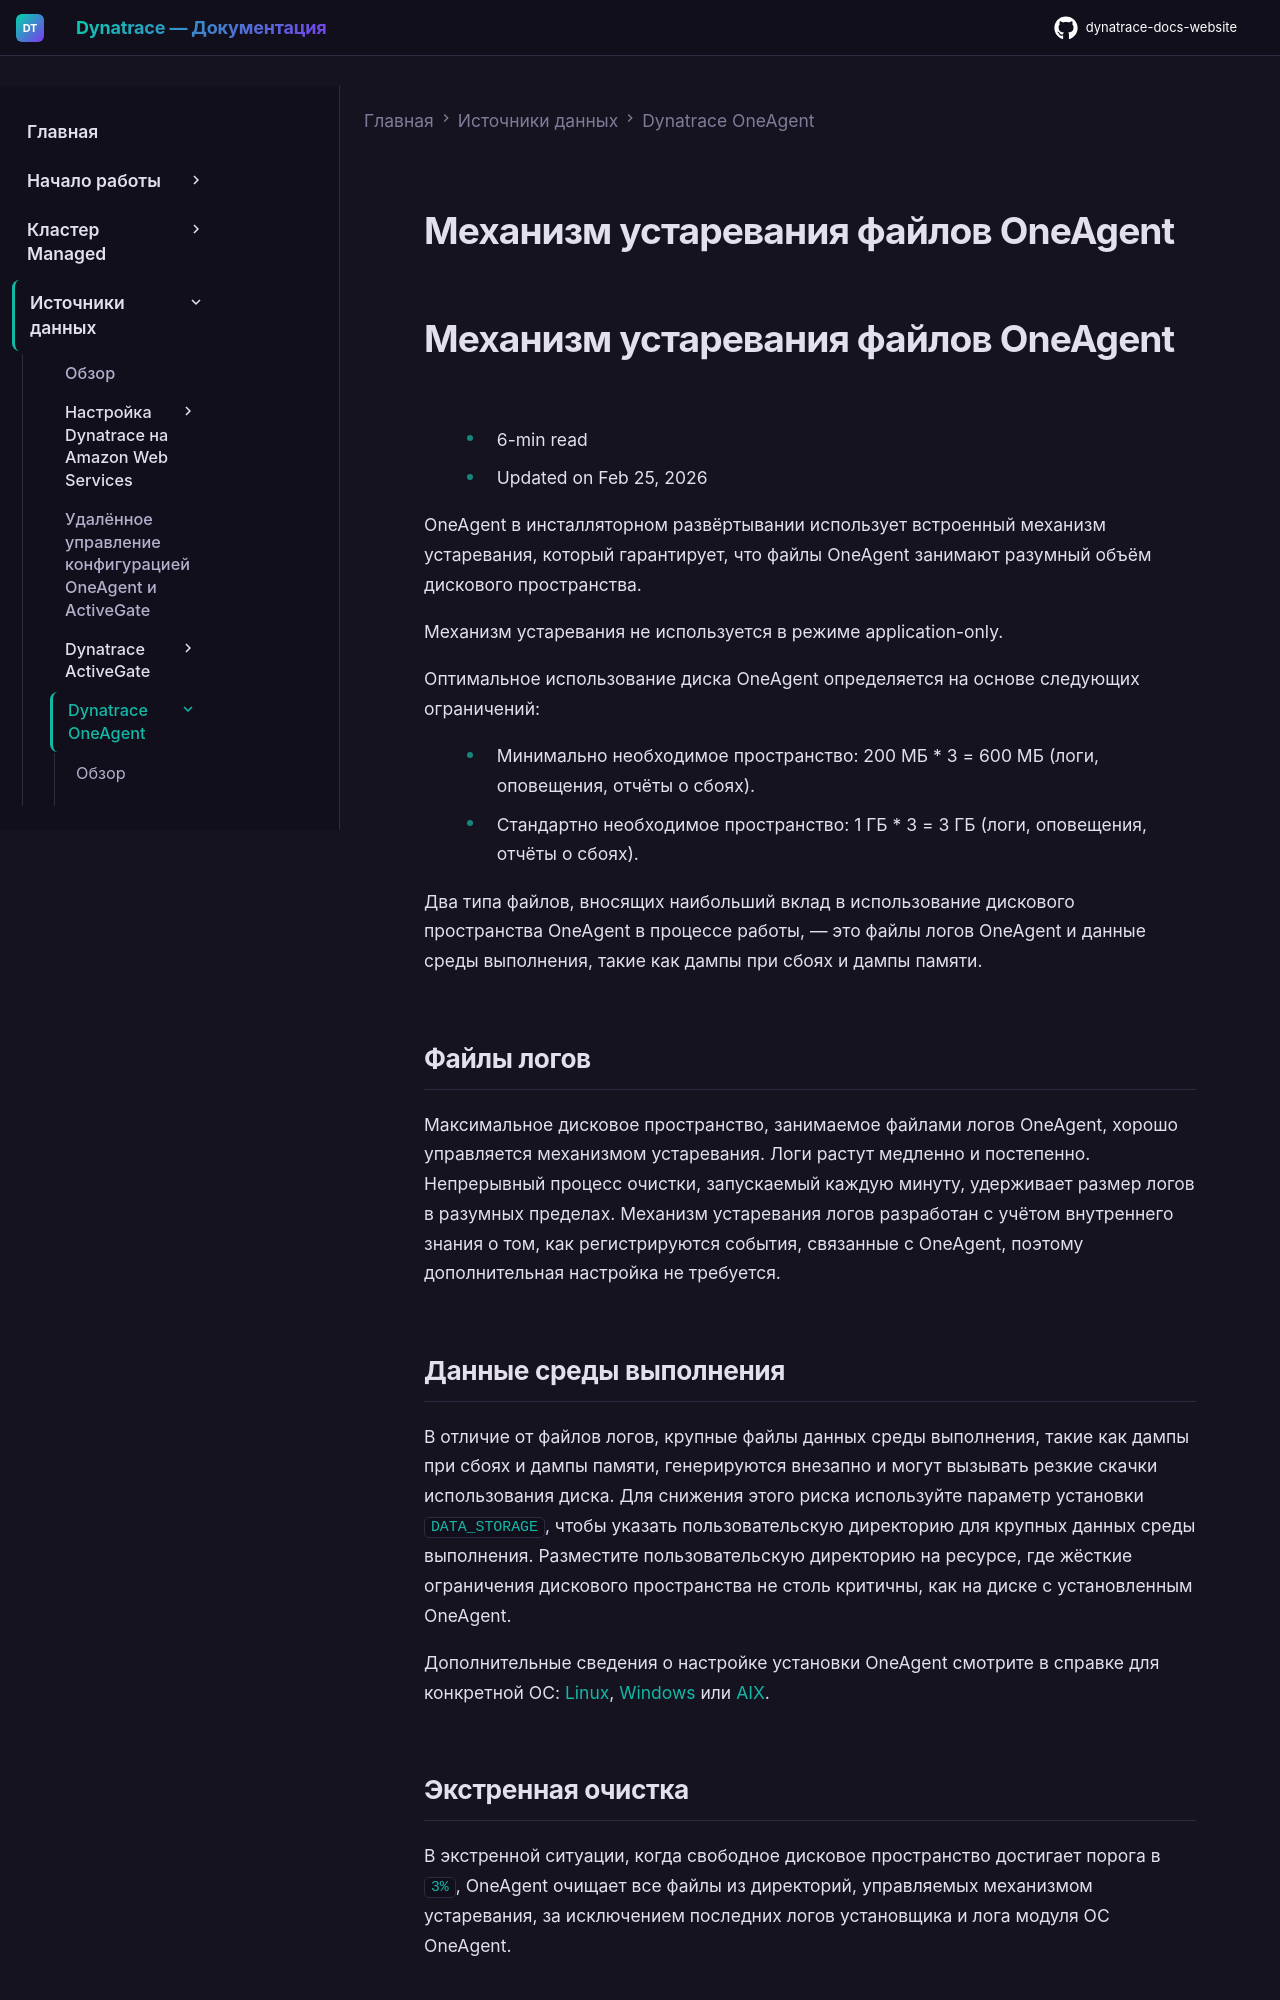

repository: Yerkebulan-Ardabayev/dynatrace-docs-website · page: managed-ru/ingest-from/dynatrace-oneagent/oneagent-aging-mechanism/index.html · generator: mkdocs

---
title: Механизм устаревания файлов OneAgent
source: https://docs.dynatrace.com/managed/ingest-from/dynatrace-oneagent/oneagent-aging-mechanism
scraped: 2026-05-12T11:05:32.046725
---

# Механизм устаревания файлов OneAgent

# Механизм устаревания файлов OneAgent

* 6-min read
* Updated on Feb 25, 2026

OneAgent в инсталляторном развёртывании использует встроенный механизм устаревания, который гарантирует, что файлы OneAgent занимают разумный объём дискового пространства.

Механизм устаревания не используется в режиме application-only.

Оптимальное использование диска OneAgent определяется на основе следующих ограничений:

* Минимально необходимое пространство: 200 МБ \* 3 = 600 МБ (логи, оповещения, отчёты о сбоях).
* Стандартно необходимое пространство: 1 ГБ \* 3 = 3 ГБ (логи, оповещения, отчёты о сбоях).

Два типа файлов, вносящих наибольший вклад в использование дискового пространства OneAgent в процессе работы, — это файлы логов OneAgent и данные среды выполнения, такие как дампы при сбоях и дампы памяти.

## Файлы логов

Максимальное дисковое пространство, занимаемое файлами логов OneAgent, хорошо управляется механизмом устаревания. Логи растут медленно и постепенно. Непрерывный процесс очистки, запускаемый каждую минуту, удерживает размер логов в разумных пределах. Механизм устаревания логов разработан с учётом внутреннего знания о том, как регистрируются события, связанные с OneAgent, поэтому дополнительная настройка не требуется.

## Данные среды выполнения

В отличие от файлов логов, крупные файлы данных среды выполнения, такие как дампы при сбоях и дампы памяти, генерируются внезапно и могут вызывать резкие скачки использования диска. Для снижения этого риска используйте параметр установки `DATA_STORAGE`, чтобы указать пользовательскую директорию для крупных данных среды выполнения. Разместите пользовательскую директорию на ресурсе, где жёсткие ограничения дискового пространства не столь критичны, как на диске с установленным OneAgent.

Дополнительные сведения о настройке установки OneAgent смотрите в справке для конкретной ОС: [Linux](/managed/ingest-from/dynatrace-oneagent/installation-and-operation/linux/installation/customize-oneagent-installation-on-linux#data-storage "Узнайте, как использовать установщик Linux с параметрами командной строки."), [Windows](/managed/ingest-from/dynatrace-oneagent/installation-and-operation/windows/installation/customize-oneagent-installation-on-windows#data-storage "Узнайте, как использовать установщик OneAgent для Windows.") или [AIX](/managed/ingest-from/dynatrace-oneagent/installation-and-operation/aix/installation/customize-oneagent-installation-on-aix#data-storage "Узнайте, как использовать установщик AIX с параметрами командной строки.").
